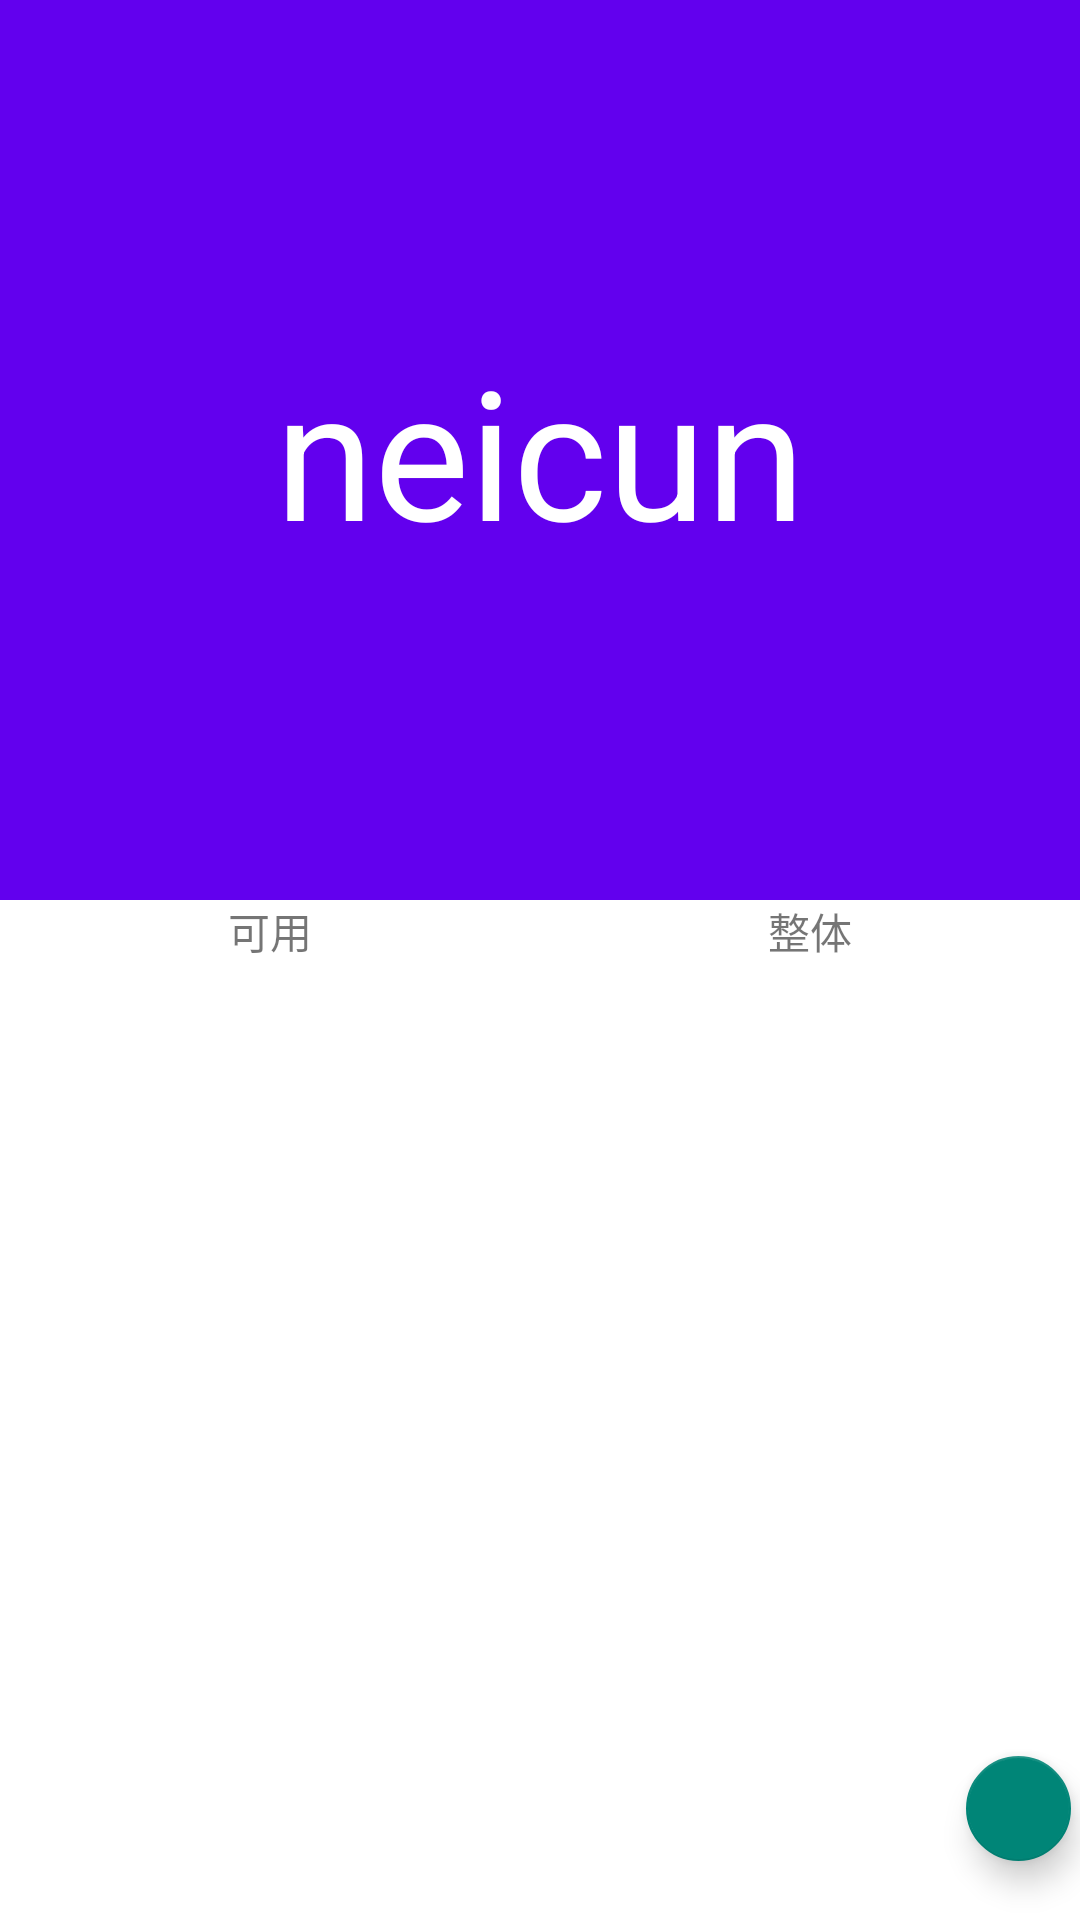

Produce the Android XML layout that renders to this screen, including the resource entries it uses.
<!-- AndroidManifest.xml: activity theme MyCustomTabLayout -->
<!-- res/layout/activity_main.xml -->
<?xml version="1.0" encoding="utf-8"?>

<LinearLayout xmlns:android="http://schemas.android.com/apk/res/android"
    xmlns:app="http://schemas.android.com/apk/res-auto"
    xmlns:tools="http://schemas.android.com/tools"
    android:layout_width="match_parent"
    android:layout_height="match_parent"
    tools:context=".MainActivity"
    android:orientation="vertical">

    <TextView
        android:layout_width="match_parent"
        android:layout_height="300dp"
        android:gravity="center"
        android:textSize="60dp"
        android:id="@+id/memPercent"
        android:textColor="@color/cardview_light_background"
        android:background="@color/colorPrimary"
        android:text="neicun"
        />
    <LinearLayout
        android:id="@+id/animationBar"
        android:layout_width="match_parent"
        android:layout_height="wrap_content"
        android:background="@color/cardview_light_background"
        android:orientation="vertical">
    <LinearLayout
        android:layout_width="match_parent"
        android:layout_height="wrap_content"
        android:gravity="center_vertical">
        <TextView
            android:layout_width="wrap_content"
            android:layout_height="wrap_content"
            android:gravity="center"
            android:background="@color/cardview_light_background"
            android:layout_weight="1"
            android:id="@+id/mem_av"
            android:text="可用"/>
        <TextView
            android:layout_width="wrap_content"
            android:layout_height="wrap_content"
            android:layout_weight="1"
            android:gravity="center"
            android:background="@color/cardview_light_background"
            android:id="@+id/mem_total"
            android:text="整体"/>

    </LinearLayout>


    <com.google.android.material.tabs.TabLayout
        android:layout_width="match_parent"
        android:layout_height="wrap_content"
        android:id="@+id/tabLayout"
        android:background="@color/cardview_light_background"
        app:tabIndicatorColor="@color/colorAccent"
        app:tabTextColor="@color/colorPrimary"></com.google.android.material.tabs.TabLayout>

    <androidx.viewpager.widget.ViewPager
        android:id="@+id/viewPager"
        android:layout_width="match_parent"
        android:layout_height="wrap_content">


    </androidx.viewpager.widget.ViewPager>
    </LinearLayout>

    <com.google.android.material.floatingactionbutton.FloatingActionButton
        android:id="@+id/editMenu"
        android:layout_width="35dp"
        android:layout_height="35dp"
        android:layout_gravity="right"
        android:layout_marginTop="-55dp"
        android:layout_marginRight="3dp"
        android:scaleType="centerInside" />


</LinearLayout>
<!-- resources referenced by this layout -->
<resources>
  <style name="MyCustomTabLayout" parent="Theme.AppCompat.Light">
          <item name="tabIndicatorColor">#FF4081</item>
      </style>
  <!-- not gathered from this repository: default colours our renderer supplied (Android Studio template values) -->
  <color name="colorPrimary">#FF6200EE</color>
  <color name="colorAccent">#FF03DAC5</color>
</resources>
